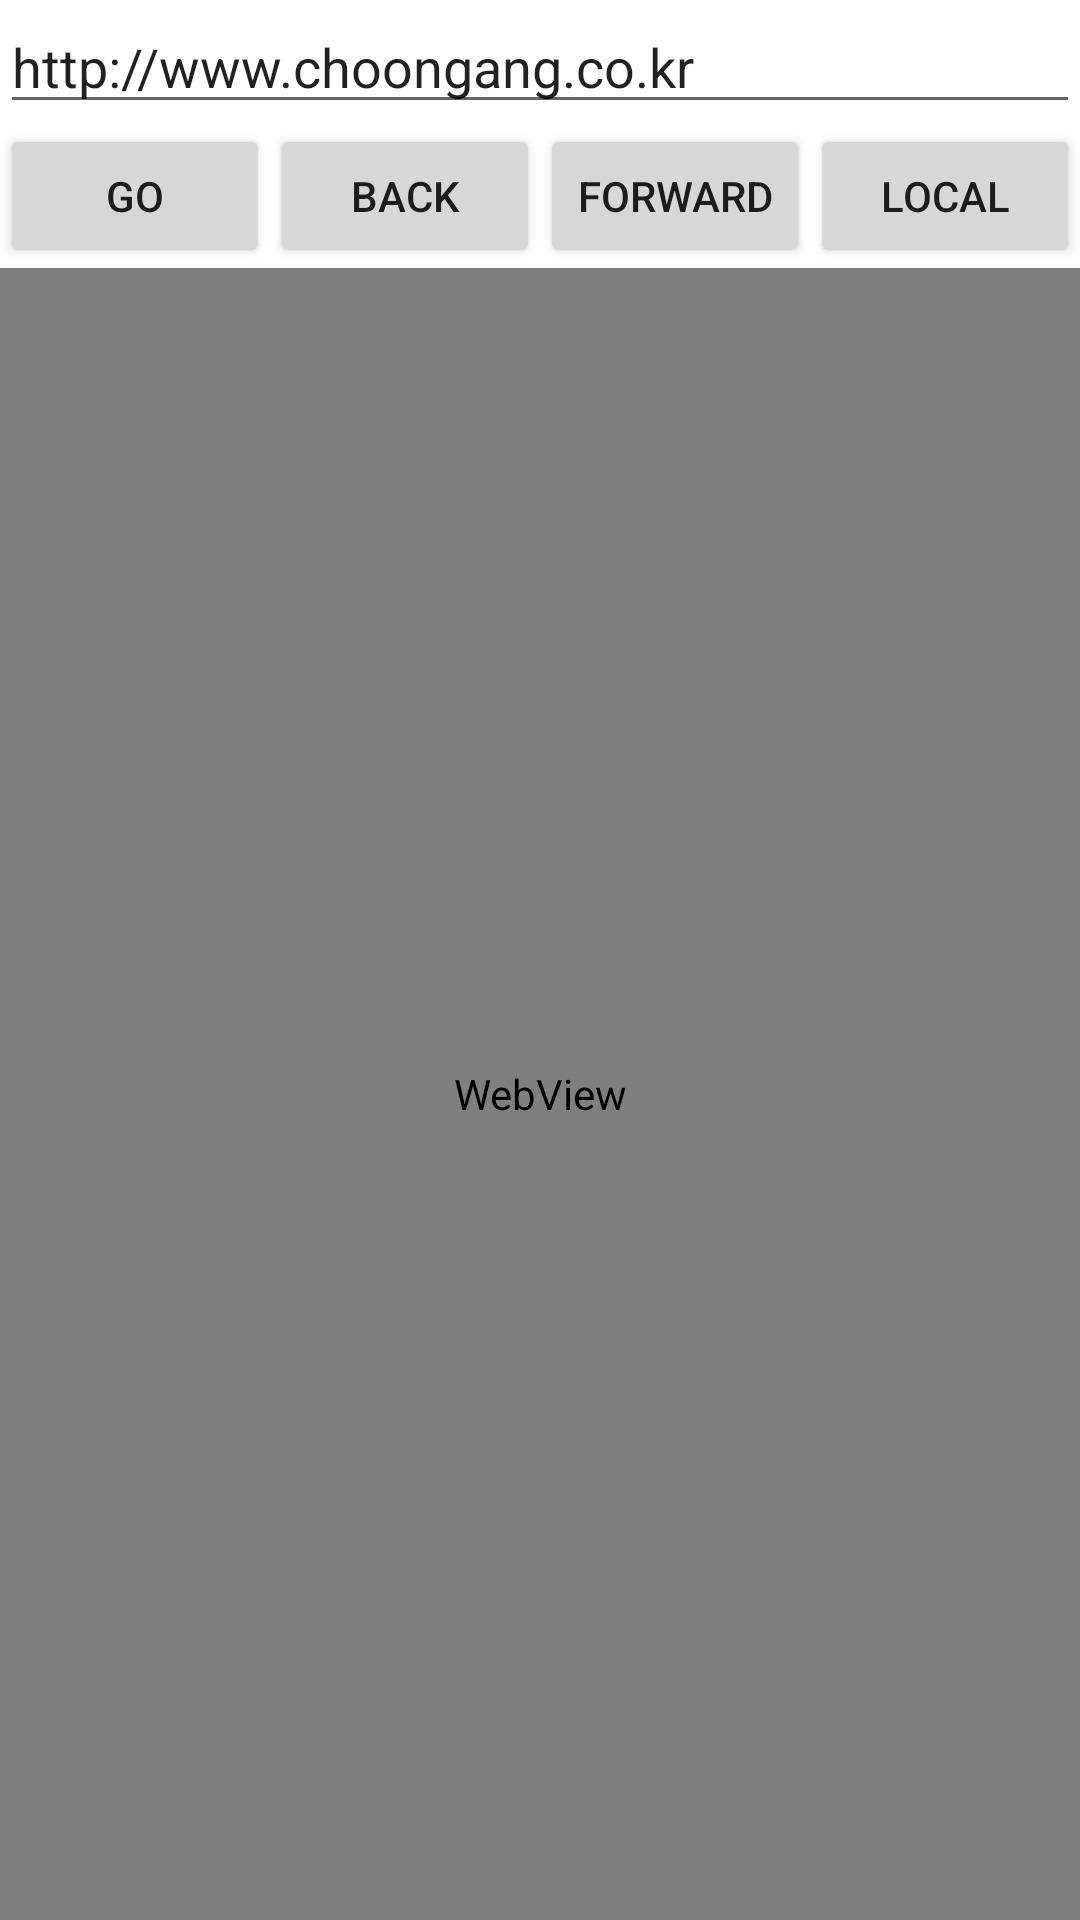

Android layout source for this screen:
<!-- AndroidManifest.xml: application theme Theme.View0118 -->
<!-- res/layout/activity_main.xml -->
<?xml version="1.0" encoding="utf-8"?>
<LinearLayout xmlns:android="http://schemas.android.com/apk/res/android"
    android:layout_width="match_parent"
    android:layout_height="match_parent"
    android:orientation="vertical" >
    <EditText
        android:id="@+id/addr"
        android:layout_width="match_parent"
        android:layout_height="wrap_content"
        android:text="http://www.choongang.co.kr" />
    <LinearLayout
        android:layout_width="match_parent"
        android:layout_height="wrap_content" >
        <Button
            android:id="@+id/btngo"
            android:layout_width="0px"
            android:layout_height="wrap_content"
            android:layout_weight="1"
            android:text="GO" />
        <Button
            android:id="@+id/btnback"
            android:layout_width="0px"
            android:layout_height="wrap_content"
            android:layout_weight="1"
            android:text="Back" />
        <Button
            android:id="@+id/btnforward"
            android:layout_width="0px"
            android:layout_height="wrap_content"
            android:layout_weight="1"
            android:text="Forward" />
        <Button
            android:id="@+id/btnlocal"
            android:layout_width="0px"
            android:layout_height="wrap_content"
            android:layout_weight="1"
            android:text="Local" />
    </LinearLayout>
    <WebView
        android:id="@+id/webView"
        android:layout_width="match_parent"
        android:layout_height="match_parent"
        android:focusable="true"
        android:focusableInTouchMode="true" />
</LinearLayout>
<!-- resources referenced by this layout -->
<resources>
  <style name="Theme.View0118" parent="Theme.MaterialComponents.DayNight.DarkActionBar">
          
          <item name="colorPrimary">@color/purple_500</item>
          <item name="colorPrimaryVariant">@color/purple_700</item>
          <item name="colorOnPrimary">@color/white</item>
          
          <item name="colorSecondary">@color/teal_200</item>
          <item name="colorSecondaryVariant">@color/teal_700</item>
          <item name="colorOnSecondary">@color/black</item>
          
          <item name="android:statusBarColor" tools:targetApi="l">?attr/colorPrimaryVariant</item>
          
      </style>
  <!-- not gathered from this repository: default colours our renderer supplied (Android Studio template values) -->
  <color name="purple_500">#FF6200EE</color>
  <color name="purple_700">#FF3700B3</color>
  <color name="teal_200">#FF03DAC5</color>
  <color name="teal_700">#FF018786</color>
  <color name="black">#FF000000</color>
  <color name="white">#FFFFFFFF</color>
</resources>
